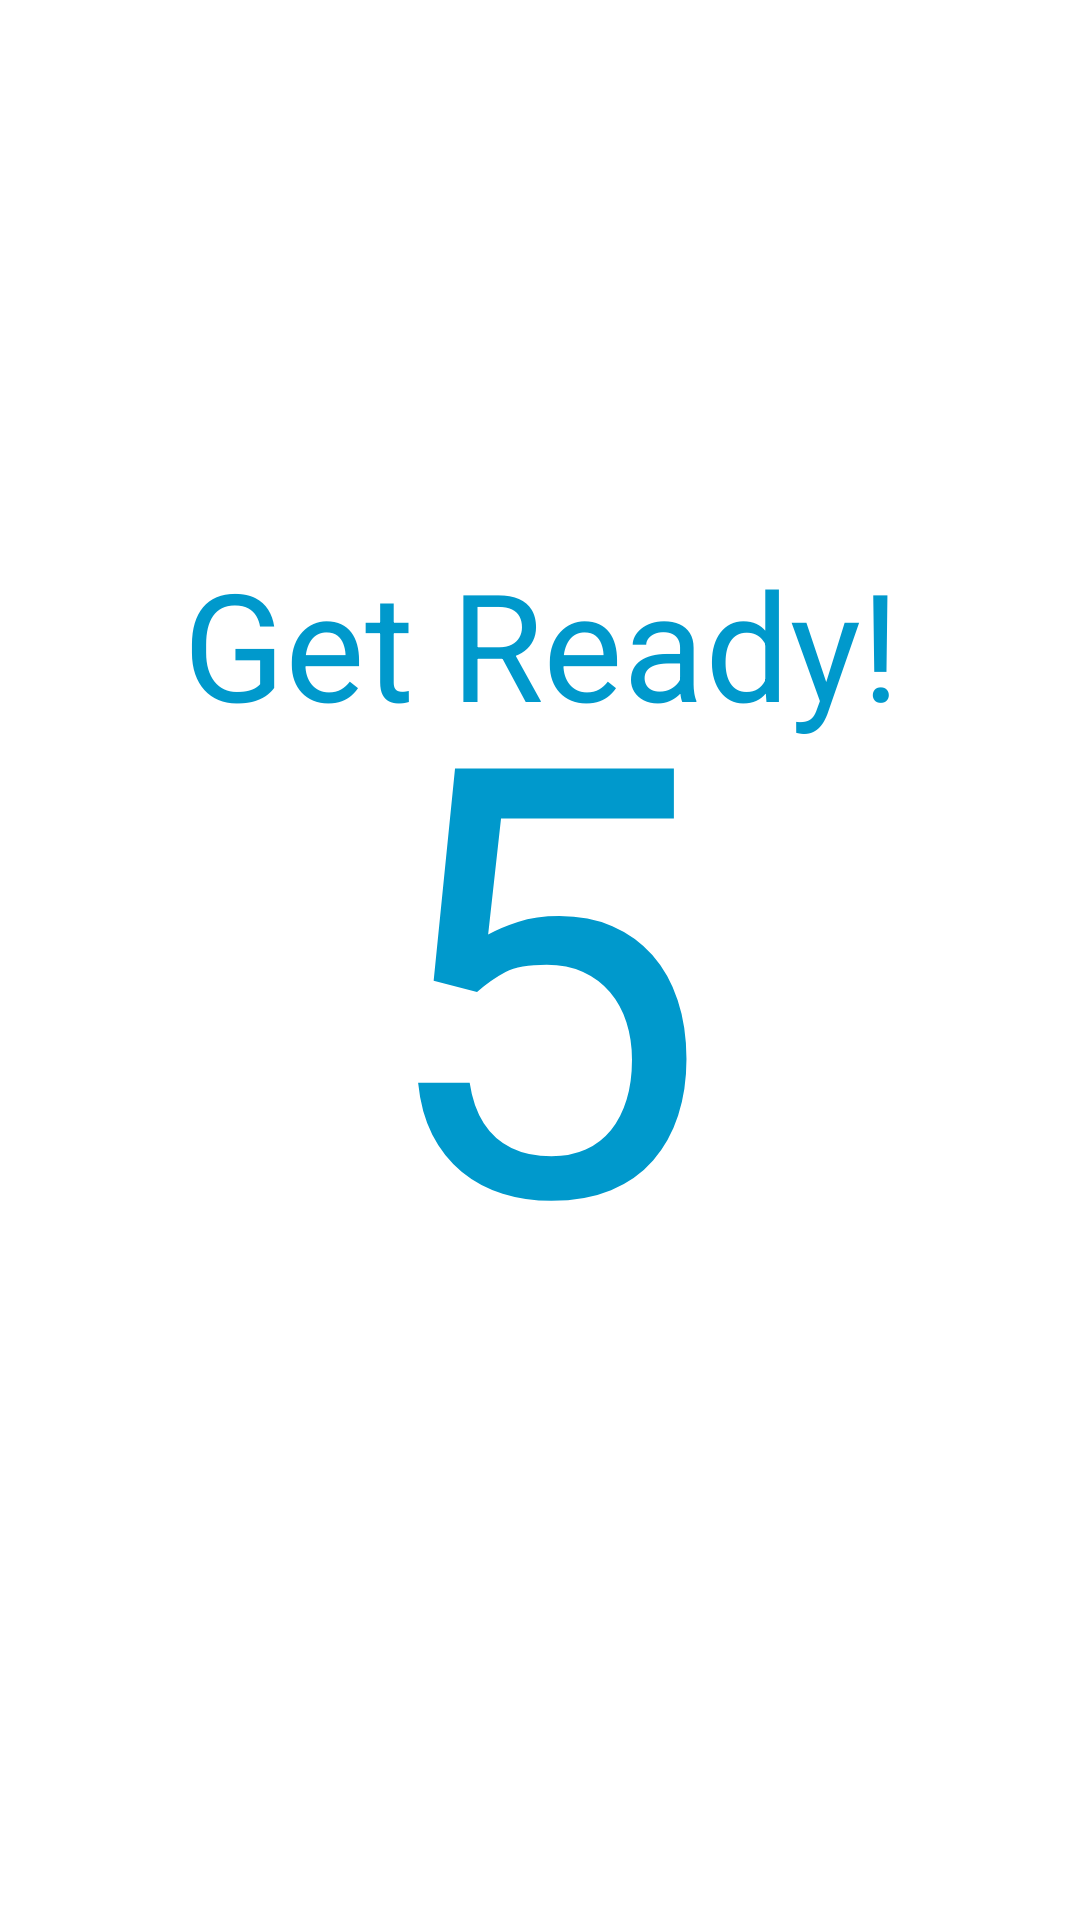

Produce the Android XML layout that renders to this screen, including the resource entries it uses.
<!-- AndroidManifest.xml: application theme AppTheme -->
<!-- res/layout/fragment_fragment_countdown.xml -->
<?xml version="1.0" encoding="utf-8"?>
<android.support.constraint.ConstraintLayout xmlns:android="http://schemas.android.com/apk/res/android"
    xmlns:app="http://schemas.android.com/apk/res-auto"
    xmlns:tools="http://schemas.android.com/tools"
    android:id="@+id/fragmentLayout"
    android:layout_width="match_parent"
    android:layout_height="match_parent"
    android:background="@android:color/white"
    tools:context="com.example.robmillaci.SimpleHIITtimer.FragmentCountdown">

    

    <TextView
        android:id="@+id/fragmentCountDown"
        android:layout_width="364dp"
        android:layout_height="518dp"
        android:layout_marginBottom="8dp"
        android:layout_marginEnd="8dp"
        android:layout_marginLeft="8dp"
        android:layout_marginRight="8dp"
        android:layout_marginStart="8dp"
        android:layout_marginTop="8dp"
        android:background="@android:color/background_light"
        android:gravity="top|bottom|center_vertical|center_horizontal"
        android:text="5"
        android:textColor="@android:color/holo_blue_dark"
        android:textSize="200sp"
        app:layout_constraintBottom_toBottomOf="parent"
        app:layout_constraintEnd_toEndOf="parent"
        app:layout_constraintStart_toStartOf="parent"
        app:layout_constraintTop_toTopOf="parent" />

    <TextView
        android:layout_width="wrap_content"
        android:layout_height="wrap_content"
        android:layout_marginEnd="8dp"
        android:layout_marginLeft="8dp"
        android:layout_marginRight="8dp"
        android:layout_marginStart="8dp"
        android:layout_marginTop="120dp"
        android:text="Get Ready!"
        android:textColor="@android:color/holo_blue_dark"
        android:textSize="50sp"
        app:layout_constraintEnd_toEndOf="parent"
        app:layout_constraintHorizontal_bias="0.504"
        app:layout_constraintStart_toStartOf="parent"
        app:layout_constraintTop_toTopOf="@+id/fragmentCountDown" />

</android.support.constraint.ConstraintLayout>
<!-- resources referenced by this layout -->
<resources>
  <style name="AppTheme" parent="Theme.AppCompat.Light.DarkActionBar">
          
          <item name="colorPrimary">@color/colorPrimary</item>
          <item name="colorPrimaryDark">@color/colorPrimaryDark</item>
          <item name="colorAccent">@color/colorAccent</item>
          <item name="android:windowBackground">@color/white</item>
  
          <item name="dialogTheme">@style/DialogStyle</item>
          <item name="alertDialogTheme">@style/DialogStyle</item>
          <item name="preferenceTheme">@style/preferenceTheme</item>
      </style>
  <style name="DialogStyle" parent="Theme.AppCompat.Light.DarkActionBar">
          <item name="colorAccent">@color/colorAccent</item>
      </style>
  <style name="preferenceTheme" parent="AppTheme">
          <item name="android:textColor">#000000</item>
          <item name="android:textColorPrimary">#000000</item>
          <item name="android:textColorSecondary">#000000</item>
      </style>
  <!-- not gathered from this repository: default colours our renderer supplied (Android Studio template values) -->
  <color name="white">#FFFFFFFF</color>
  <color name="colorPrimary">#FF6200EE</color>
  <color name="colorPrimaryDark">#FF3700B3</color>
  <color name="colorAccent">#FF03DAC5</color>
</resources>
